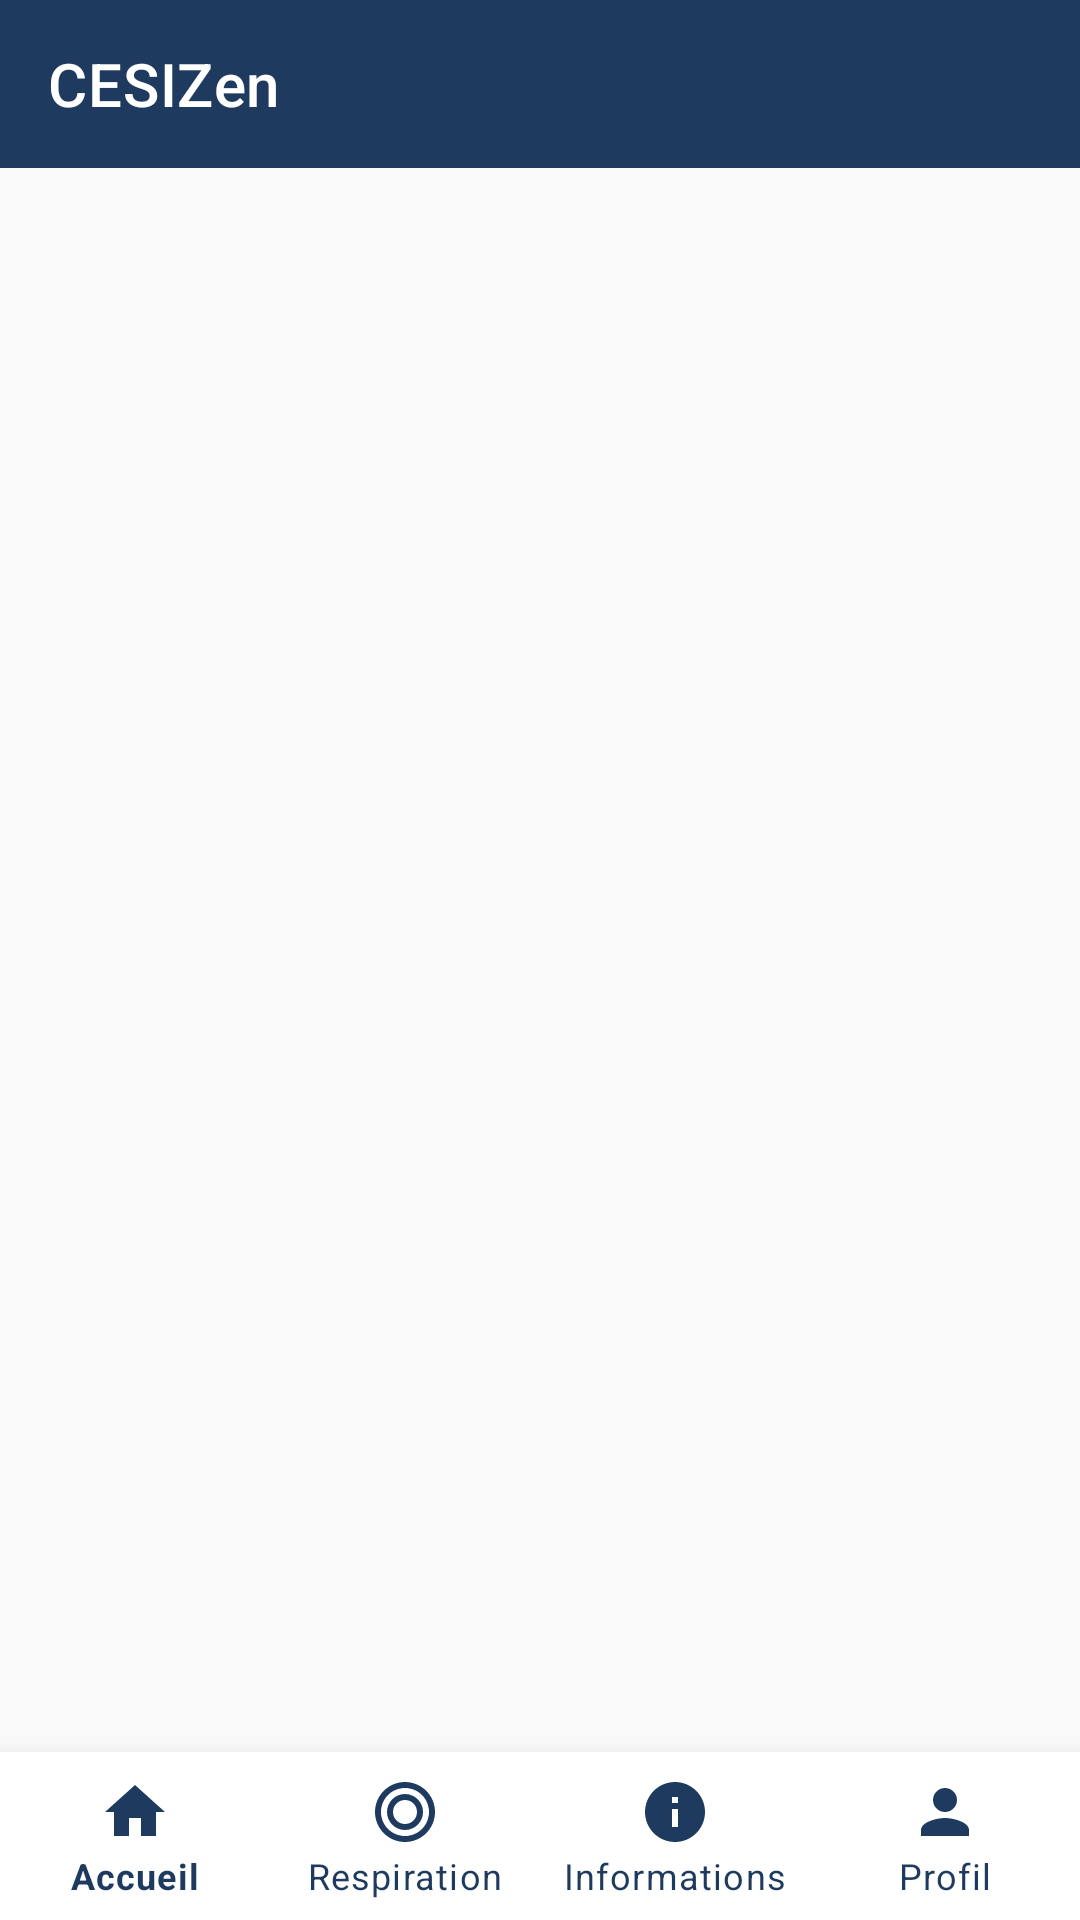

Reconstruct the res/layout file that produces this screen, plus the resources it refers to.
<!-- AndroidManifest.xml: application theme Theme.CESIZenBreathing -->
<!-- res/layout/activity_main.xml -->
<?xml version="1.0" encoding="utf-8"?>
<LinearLayout xmlns:android="http://schemas.android.com/apk/res/android"
    xmlns:app="http://schemas.android.com/apk/res-auto"
    android:layout_width="match_parent"
    android:layout_height="match_parent"
    android:orientation="vertical">

    <androidx.appcompat.widget.Toolbar
        android:id="@+id/toolbar"
        android:layout_width="match_parent"
        android:layout_height="?attr/actionBarSize"
        android:background="@color/heading"
        app:title="@string/app_name"
        app:titleTextColor="@color/white" />

    <FrameLayout
        android:id="@+id/fragmentContainer"
        android:layout_width="match_parent"
        android:layout_height="0dp"
        android:layout_weight="1"
        android:background="@color/bg" />

    <com.google.android.material.bottomnavigation.BottomNavigationView
        android:id="@+id/bottomNav"
        android:layout_width="match_parent"
        android:layout_height="wrap_content"
        android:background="@color/surface"
        app:itemIconTint="@color/heading"
        app:itemTextColor="@color/heading"
        app:labelVisibilityMode="labeled"
        app:menu="@menu/bottom_nav_menu" />

</LinearLayout>
<!-- resources referenced by this layout -->
<resources>
  <color name="bg">#f9f9f9</color>
  <color name="heading">#1e3a5f</color>
  <color name="surface">#ffffff</color>
  <color name="white">#ffffff</color>
  <string name="app_name">CESIZen</string>
  <style name="Theme.CESIZenBreathing" parent="Theme.MaterialComponents.Light.NoActionBar">
          <item name="colorPrimary">@color/primary</item>
          <item name="colorPrimaryDark">@color/heading</item>
          <item name="colorAccent">@color/primary</item>
          <item name="android:colorBackground">@color/bg</item>
          <item name="android:windowBackground">@color/bg</item>
          <item name="android:textColor">@color/text</item>
          <item name="android:statusBarColor">@color/heading</item>
  
          <item name="materialButtonStyle">@style/Widget.Cesizen.Button</item>
          <item name="materialCardViewStyle">@style/Widget.Cesizen.Card</item>
          <item name="textInputStyle">@style/Widget.Cesizen.TextInput</item>
          <item name="toolbarStyle">@style/Widget.Cesizen.Toolbar</item>
      </style>
  <color name="primary">#2563eb</color>
  <color name="text">#333333</color>
  <style name="Widget.Cesizen.Button" parent="Widget.MaterialComponents.Button">
          <item name="cornerRadius">0dp</item>
          <item name="backgroundTint">@color/primary</item>
          <item name="android:textColor">@color/white</item>
          <item name="android:textAllCaps">false</item>
          <item name="android:letterSpacing">0</item>
          <item name="rippleColor">@color/primary_hover</item>
      </style>
  <style name="Widget.Cesizen.Card" parent="Widget.MaterialComponents.CardView">
          <item name="cardCornerRadius">0dp</item>
          <item name="cardElevation">0dp</item>
          <item name="cardBackgroundColor">@color/surface</item>
          <item name="strokeColor">@color/border</item>
          <item name="strokeWidth">1dp</item>
      </style>
  <style name="Widget.Cesizen.TextInput" parent="Widget.MaterialComponents.TextInputLayout.OutlinedBox">
          <item name="boxCornerRadiusTopStart">0dp</item>
          <item name="boxCornerRadiusTopEnd">0dp</item>
          <item name="boxCornerRadiusBottomStart">0dp</item>
          <item name="boxCornerRadiusBottomEnd">0dp</item>
          <item name="boxStrokeColor">@color/input_border</item>
          <item name="hintTextColor">@color/text_muted</item>
          <item name="android:textColorHint">@color/text_muted</item>
      </style>
  <style name="Widget.Cesizen.Toolbar" parent="Widget.MaterialComponents.Toolbar">
          <item name="android:background">@color/heading</item>
          <item name="titleTextColor">@color/white</item>
          <item name="navigationIconTint">@color/white</item>
      </style>
  <color name="primary_hover">#1d4ed8</color>
  <color name="border">#e5e7eb</color>
  <color name="input_border">#d1d5db</color>
  <color name="text_muted">#555555</color>
</resources>
